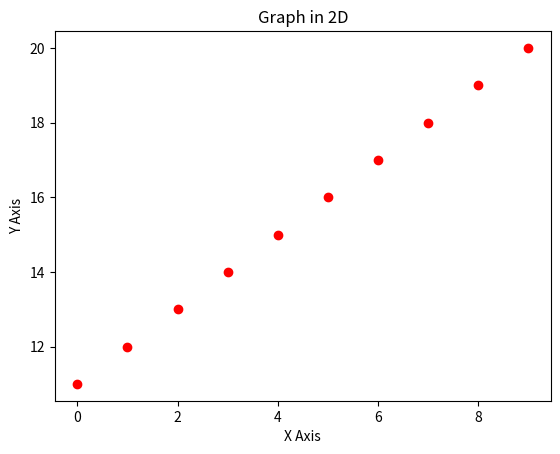

Write the Python code that produced this figure. (Note: this script raises an exception after producing the figure.)
import matplotlib.pyplot as plt
%matplotlib inline
import numpy as np

x = np.arange(0,10)
y = np.arange(11,21)
a = np.arange(40,50)
b = np.arange(50,60)

# Scatter plot

plt.scatter(x,y,c="r")
plt.xlabel("X Axis")
plt.ylabel("Y Axis")
plt.title("Graph in 2D")
plt.savefig("ex.png")

# Download files in Colab
from google.colab import files
files.download("ex.png")

# plot
y = x**2
plt.plot(x,y, 'r--o')

plt.subplot(2,2,1)
plt.plot(x,y,'r--*')
plt.subplot(2,2,2)
plt.plot(x,y,'r--o')
plt.subplot(2,2,3)
plt.plot(x,y,'g--o')
plt.subplot(2,2,4)
plt.plot(x,y,'g--*')

# Bar Plot

x = [2,8,10]
y = [11,16,9]
x2 = [3,9,11]
y2 = [6,15,7]

plt.bar(x, y, align="center")
plt.bar(x2, y2, color="g")
plt.title("Bar Graph")
plt.xlabel("X Label")
plt.ylabel("Y Label")

a = np.random.randint(2, 100, 15)
plt.hist(a, bins=len(a))


